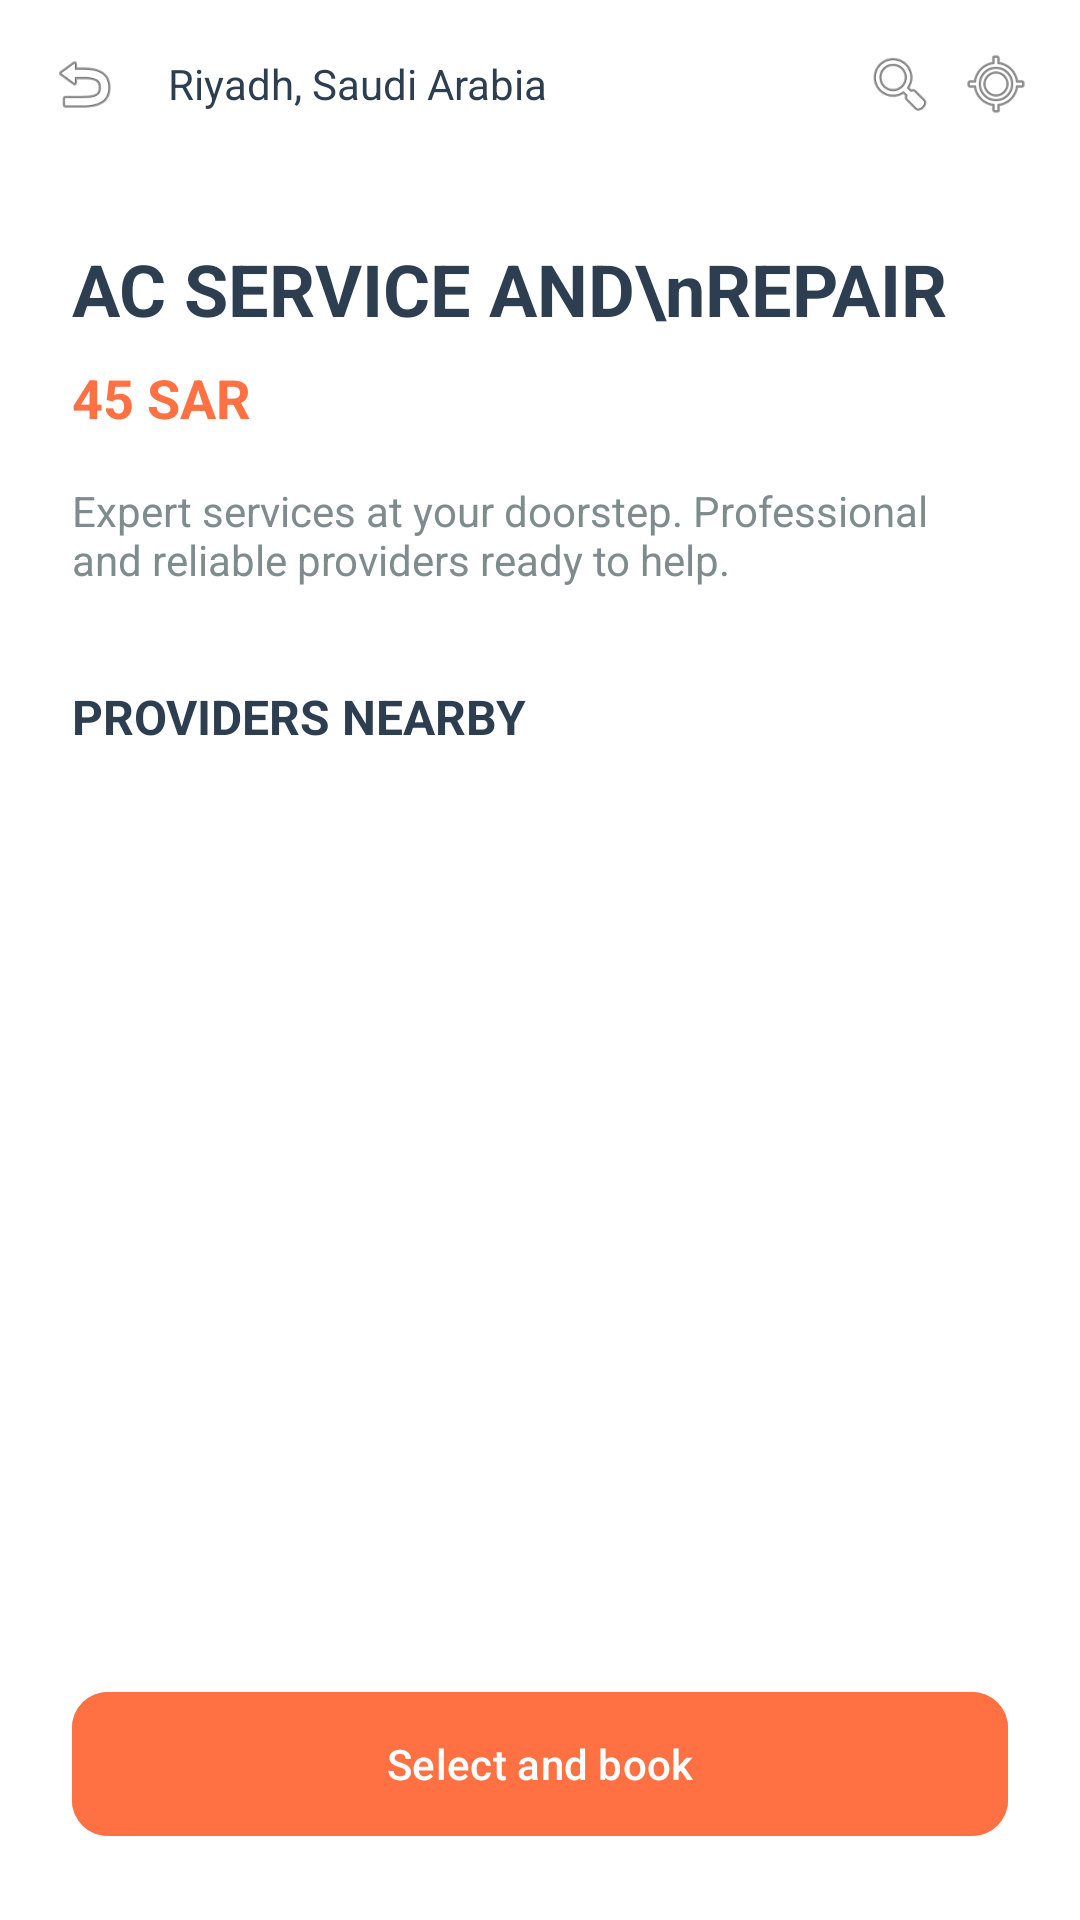

Layout XML and referenced resources for this Android screen:
<!-- AndroidManifest.xml: application theme Theme.ServiceHub -->
<!-- res/layout/activity_service_detail.xml -->
<?xml version="1.0" encoding="utf-8"?>
<androidx.constraintlayout.widget.ConstraintLayout xmlns:android="http://schemas.android.com/apk/res/android"
    xmlns:app="http://schemas.android.com/apk/res-auto"
    xmlns:tools="http://schemas.android.com/tools"
    android:layout_width="match_parent"
    android:layout_height="match_parent"
    android:background="@color/white"
    tools:context=".ServiceDetailActivity">

    
    <LinearLayout
        android:id="@+id/detailHeader"
        android:layout_width="match_parent"
        android:layout_height="wrap_content"
        android:padding="16dp"
        android:gravity="center_vertical"
        android:orientation="horizontal"
        app:layout_constraintTop_toTopOf="parent">

        <ImageView
            android:id="@+id/btnBack"
            android:layout_width="24dp"
            android:layout_height="24dp"
            android:src="@android:drawable/ic_menu_revert" />

        <TextView
            android:layout_width="0dp"
            android:layout_height="wrap_content"
            android:layout_weight="1"
            android:layout_marginStart="16dp"
            android:text="Riyadh, Saudi Arabia"
            android:textColor="@color/text_dark"
            android:textSize="14sp" />

        <ImageView
            android:layout_width="24dp"
            android:layout_height="24dp"
            android:layout_marginEnd="8dp"
            android:src="@android:drawable/ic_menu_search" />

        <ImageView
            android:layout_width="24dp"
            android:layout_height="24dp"
            android:src="@android:drawable/ic_menu_mylocation" />
    </LinearLayout>

    <ScrollView
        android:layout_width="match_parent"
        android:layout_height="0dp"
        app:layout_constraintTop_toBottomOf="@id/detailHeader"
        app:layout_constraintBottom_toTopOf="@id/btnBook">

        <LinearLayout
            android:layout_width="match_parent"
            android:layout_height="wrap_content"
            android:orientation="vertical"
            android:padding="24dp">

            <TextView
                android:id="@+id/tvServiceName"
                android:layout_width="wrap_content"
                android:layout_height="wrap_content"
                android:text="AC SERVICE AND\nREPAIR"
                android:textColor="@color/text_dark"
                android:textSize="24sp"
                android:textStyle="bold" />

            <TextView
                android:id="@+id/tvPrice"
                android:layout_width="wrap_content"
                android:layout_height="wrap_content"
                android:layout_marginTop="8dp"
                android:text="45 SAR"
                android:textColor="@color/accent_orange"
                android:textSize="18sp"
                android:textStyle="bold" />

            <TextView
                android:id="@+id/tvServiceDescription"
                android:layout_width="match_parent"
                android:layout_height="wrap_content"
                android:layout_marginTop="16dp"
                android:text="Expert services at your doorstep. Professional and reliable providers ready to help."
                android:textColor="@color/text_hint"
                android:textSize="14sp" />

            <TextView
                android:layout_width="wrap_content"
                android:layout_height="wrap_content"
                android:layout_marginTop="32dp"
                android:text="PROVIDERS NEARBY"
                android:textColor="@color/text_dark"
                android:textSize="16sp"
                android:textStyle="bold" />

            <androidx.recyclerview.widget.RecyclerView
                android:id="@+id/rvProviders"
                android:layout_width="match_parent"
                android:layout_height="wrap_content"
                android:layout_marginTop="16dp"
                tools:listitem="@layout/item_provider" />

        </LinearLayout>
    </ScrollView>

    <com.google.android.material.button.MaterialButton
        android:id="@+id/btnBook"
        android:layout_width="match_parent"
        android:layout_height="56dp"
        android:layout_margin="24dp"
        android:text="Select and book"
        android:backgroundTint="@color/accent_orange"
        android:textAllCaps="false"
        app:cornerRadius="12dp"
        app:layout_constraintBottom_toBottomOf="parent" />

</androidx.constraintlayout.widget.ConstraintLayout>
<!-- res/layout/item_provider.xml (included above) -->
<?xml version="1.0" encoding="utf-8"?>
<LinearLayout xmlns:android="http://schemas.android.com/apk/res/android"
    xmlns:app="http://schemas.android.com/apk/res-auto"
    android:layout_width="match_parent"
    android:layout_height="wrap_content"
    android:layout_marginBottom="16dp"
    android:gravity="center_vertical"
    android:orientation="horizontal">

    <CheckBox
        android:id="@+id/providerCheckbox"
        android:layout_width="wrap_content"
        android:layout_height="wrap_content"
        android:buttonTint="@color/accent_orange"
        android:minWidth="0dp"
        android:minHeight="0dp"
        android:padding="0dp" />

    <com.google.android.material.imageview.ShapeableImageView
        android:id="@+id/providerImg"
        android:layout_width="48dp"
        android:layout_height="48dp"
        android:layout_marginStart="8dp"
        android:src="@android:drawable/ic_menu_myplaces"
        app:shapeAppearanceOverlay="@style/CircleImage" />

    <LinearLayout
        android:layout_width="0dp"
        android:layout_height="wrap_content"
        android:layout_marginStart="16dp"
        android:layout_weight="1"
        android:orientation="vertical">

        <TextView
            android:id="@+id/providerName"
            android:layout_width="wrap_content"
            android:layout_height="wrap_content"
            android:text="Ali Haidar"
            android:textColor="@color/text_dark"
            android:textSize="16sp"
            android:textStyle="bold" />

        <LinearLayout
            android:layout_width="wrap_content"
            android:layout_height="wrap_content"
            android:gravity="center_vertical"
            android:orientation="horizontal">

            <RatingBar
                style="?android:attr/ratingBarStyleSmall"
                android:layout_width="wrap_content"
                android:layout_height="wrap_content"
                android:numStars="5"
                android:rating="4.5"
                android:progressTint="@color/accent_yellow" />

            <TextView
                android:layout_width="wrap_content"
                android:layout_height="wrap_content"
                android:layout_marginStart="4dp"
                android:text="(18)"
                android:textColor="@color/text_hint"
                android:textSize="12sp" />
        </LinearLayout>
    </LinearLayout>

    <TextView
        android:id="@+id/providerDistance"
        android:layout_width="wrap_content"
        android:layout_height="wrap_content"
        android:text="2 km"
        android:textColor="@color/text_hint"
        android:textSize="14sp" />

</LinearLayout>
<!-- resources referenced by this layout -->
<resources>
  <color name="accent_orange">#FF7043</color>
  <color name="accent_yellow">#F1C40F</color>
  <color name="text_dark">#2C3E50</color>
  <color name="text_hint">#7F8C8D</color>
  <color name="white">#FFFFFFFF</color>
  <style name="CircleImage">
          <item name="cornerSize">50%</item>
      </style>
  <style name="Theme.ServiceHub" parent="Base.Theme.ServiceHub" />
  <style name="Base.Theme.ServiceHub" parent="Theme.Material3.DayNight.NoActionBar">
          
          
      </style>
</resources>
